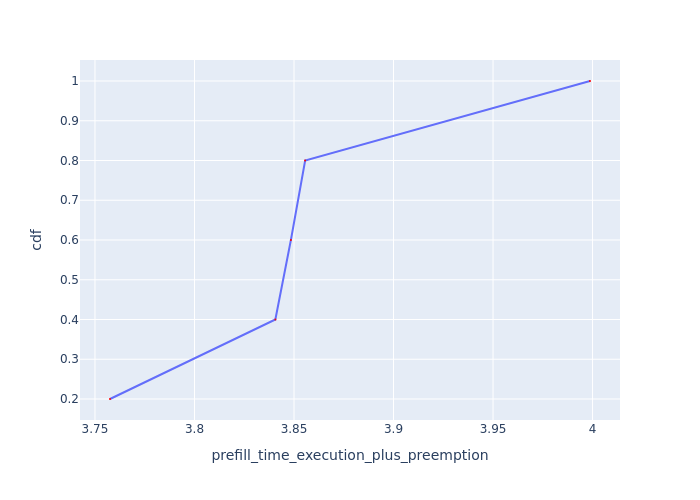

Values plotted in this chart, from the file beside it:
Request Id, prefill_time_execution_plus_preemption, cdf
0_4, 3.758, 0.2
0_1, 3.841, 0.4
0_2, 3.848, 0.6
0_3, 3.856, 0.8
0_0, 3.999, 1.0
